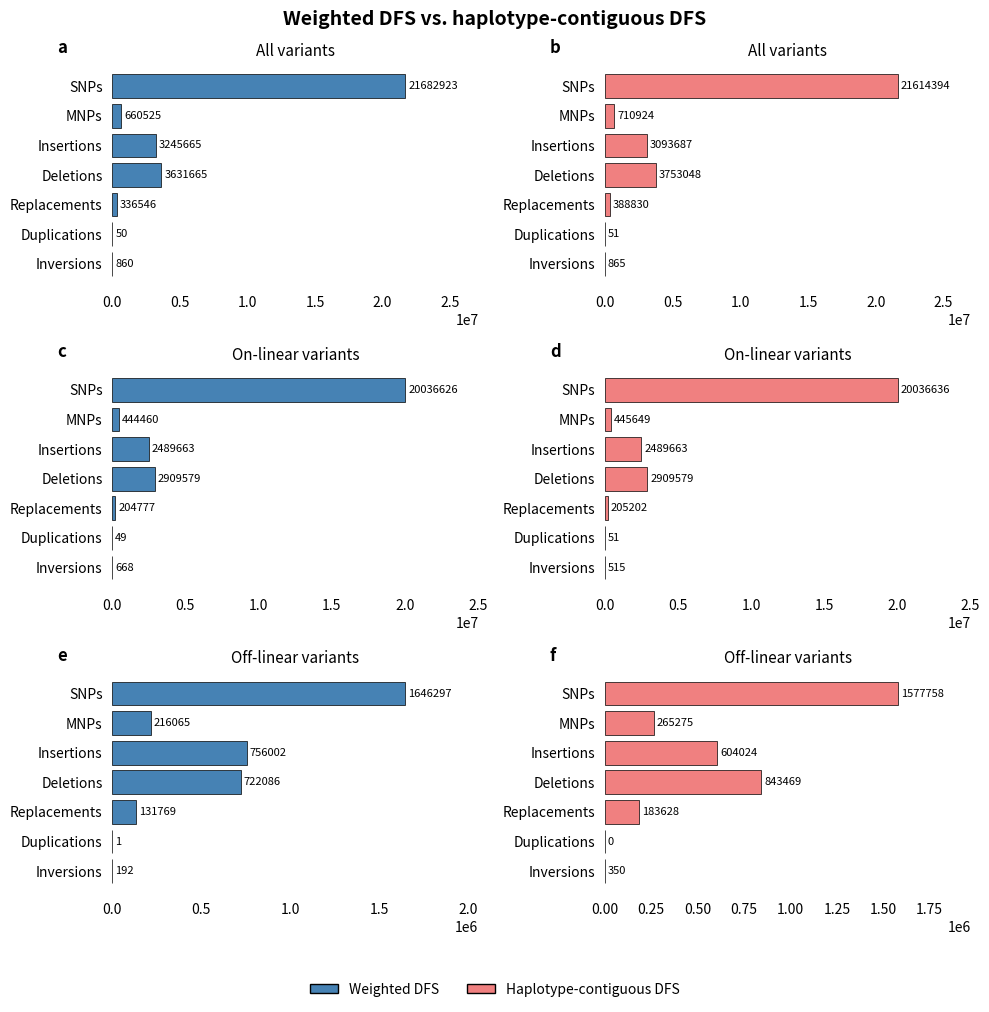

Here is the Python script that generated this plot: (Note: this script raises an exception after producing the figure.)
import matplotlib.pyplot as plt
import numpy as np

# Data calculated from the figure
# All = Small + Large
# On-linear = All - Off-linear

variant_types = ['SNPs', 'MNPs', 'Insertions', 'Deletions', 'Replacements', 'Duplications', 'Inversions']

# Weighted DFS (blue)
weighted_all = [21682923, 660525, 3245665, 3631665, 336546, 50, 860]
weighted_offlinear = [1646297, 216065, 756002, 722086, 131769, 1, 192]
weighted_onlinear = [20036626, 444460, 2489663, 2909579, 204777, 49, 668]

# Haplotype-contiguous DFS (red)
haplo_all = [21614394, 710924, 3093687, 3753048, 388830, 51, 865]
haplo_offlinear = [1577758, 265275, 604024, 843469, 183628, 0, 350]
haplo_onlinear = [20036636, 445649, 2489663, 2909579, 205202, 51, 515]

fig, axes = plt.subplots(3, 2, figsize=(10, 10))
fig.suptitle('Weighted DFS vs. haplotype-contiguous DFS', fontsize=14, fontweight='bold')

y_pos = np.arange(len(variant_types))

def plot_panel(ax, data, title, color):
    bars = ax.barh(y_pos, data, color=color, edgecolor='black', linewidth=0.5)
    ax.set_yticks(y_pos)
    ax.set_yticklabels(variant_types)
    ax.invert_yaxis()
    ax.set_title(title, fontsize=11)
    for i, v in enumerate(data):
        ax.text(v + max(data)*0.01, i, str(v), va='center', fontsize=8)
    ax.set_xlim(0, max(data) * 1.25)
    ax.spines['top'].set_visible(False)
    ax.spines['right'].set_visible(False)
    ax.spines['bottom'].set_visible(False)
    ax.spines['left'].set_visible(False)
    ax.tick_params(left=False, bottom=False)

# Row 1: All variants
plot_panel(axes[0, 0], weighted_all, 'All variants', 'steelblue')
plot_panel(axes[0, 1], haplo_all, 'All variants', 'lightcoral')

# Row 2: On-linear variants
plot_panel(axes[1, 0], weighted_onlinear, 'On-linear variants', 'steelblue')
plot_panel(axes[1, 1], haplo_onlinear, 'On-linear variants', 'lightcoral')

# Row 3: Off-linear variants (Non-GRCh38)
plot_panel(axes[2, 0], weighted_offlinear, 'Off-linear variants', 'steelblue')
plot_panel(axes[2, 1], haplo_offlinear, 'Off-linear variants', 'lightcoral')

# Add panel labels
labels = ['a', 'b', 'c', 'd', 'e', 'f']
for i, ax in enumerate(axes.flat):
    ax.text(-0.15, 1.05, labels[i], transform=ax.transAxes, fontsize=12, fontweight='bold')

from matplotlib.patches import Patch
legend_elements = [Patch(facecolor='steelblue', edgecolor='black', label='Weighted DFS'),
                   Patch(facecolor='lightcoral', edgecolor='black', label='Haplotype-contiguous DFS')]
fig.legend(handles=legend_elements, loc='upper center', ncol=2, bbox_to_anchor=(0.5, 0.02), frameon=False)

plt.tight_layout(rect=(0, 0.04, 1, 1))
plt.savefig('/Users/psalehin/Downloads/weighted_vs_haplo_all_onlinear_offlinear.pdf', bbox_inches='tight')
plt.close()
